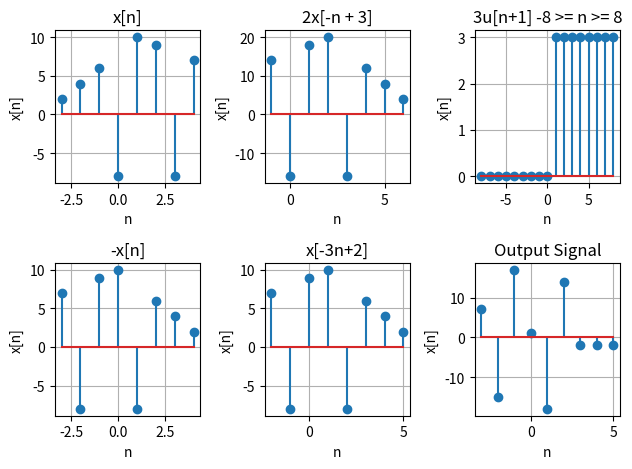

Reproduce this figure in Python.
import matplotlib.pyplot as plt
import numpy as np

def unitstep(s, n1, n2):
    n=np.arange(n1, n2)
    x=np.zeros_like(n)
    x[n>=s] =1
    return n, x

def sigshift(x, m, n0):
    ns = m + n0;
    xs = x;
    return ns, xs

def flipsig(n, x):
    xf = x[:: -1] # flipped x
    nf = -n[:: -1] # flipped n
    return nf, xf

def upsample(x, n1, n2, f):
    factor = f;
    nu = np.arange(n1, n2, 1/factor);
    nu = nu * f;
    xu = np.zeros(len(nu));

    for i, item in enumerate(x):
        xu[i * f] = item;

    return nu, xu

def downsample(x, n1, n2, f):
    factor = f;
    nd = np.arange(n1/f, n2/f);
    xd = x[:: f];
    return nd, xd

def sigadd(n1, x1, n2, x2):
    n = np.arange(min(min(n1), min(n2)), max(max(n1), max(n2)) + 1)
    y1 = np.zeros(len(n))
    y2 = np.zeros(len(n))
    index1 = (n >= min(n1)) & (n <= max(n1))
    index2 = (n >= min(n2)) & (n <= max(n2))
    y1[index1] = x1
    y2[index2] = x2
    y = y1 + y2
    return n, y

def sigsub(n1, x1, n2, x2):
    n = np.arange(min(min(n1), min(n2)), max(max(n1), max(n2)) + 1)
    y1 = np.zeros(len(n))
    y2 = np.zeros(len(n))
    index1 = (n >= min(n1)) & (n <= max(n1))
    index2 = (n >= min(n2)) & (n <= max(n2))
    y1[index1] = x1
    y2[index2] = x2
    y = y1 - y2
    return n, y

#Given
x1 = np.array([2, 4, 6, -8, 10, 9, -8, 7]);
n1 = np.arange(-3, 5);

#2x[-n + 3]
na, xa = upsample(x1, -3, 5, 1);
na, xa = flipsig(n1, x1);
na, xa = sigshift(2 * xa, na, 3)

#3u[n+1] -8 >= n >= 8
nb, xb = unitstep(1, -8, 9) 

#-x[n]
nc, xc = flipsig(n1, x1);
nc, xc = sigshift(xc, nc, 1)

#x[-3n+2]
nd, xd = downsample(x1, -3, 5, 3);
nd, xd = flipsig(n1, x1);
nd, xd = sigshift(xd, nd, 2)

# Signal Operation
ne, xe =  sigadd(na, xa, nb, xb);
ne, xe = sigsub(nc, xc, nd, xd)

#x[n]
plt.subplot(2, 3, 1)
plt.stem(n1, x1)
plt.xlabel('n')
plt.ylabel('x[n]')
plt.title('x[n]')
plt.grid(True)

#2x[-n + 3]
plt.subplot(2, 3, 2)
plt.stem(na, xa)
plt.xlabel('n')
plt.ylabel('x[n]')
plt.title('2x[-n + 3]')
plt.grid(True)

#3u[n+1] -8 >= n >= 8
plt.subplot(2, 3, 3)
plt.stem(nb, 3. * xb)
plt.xlabel('n')
plt.ylabel('x[n]')
plt.title('3u[n+1] -8 >= n >= 8')
plt.grid(True)

#-x[n]
plt.subplot(2, 3, 4)
plt.stem(nc, xc)
plt.xlabel('n')
plt.ylabel('x[n]')
plt.title('-x[n]')
plt.grid(True)

#x[-3n+2]
plt.subplot(2, 3, 5)
plt.stem(nd, xd)
plt.xlabel('n')
plt.ylabel('x[n]')
plt.title('x[-3n+2]')
plt.grid(True)

#Signal Operation
plt.subplot(2, 3, 6)
plt.stem(ne, xe)
plt.xlabel('n')
plt.ylabel('x[n]')
plt.title('Output Signal')
plt.grid(True)

plt.tight_layout();
plt.show();

    
